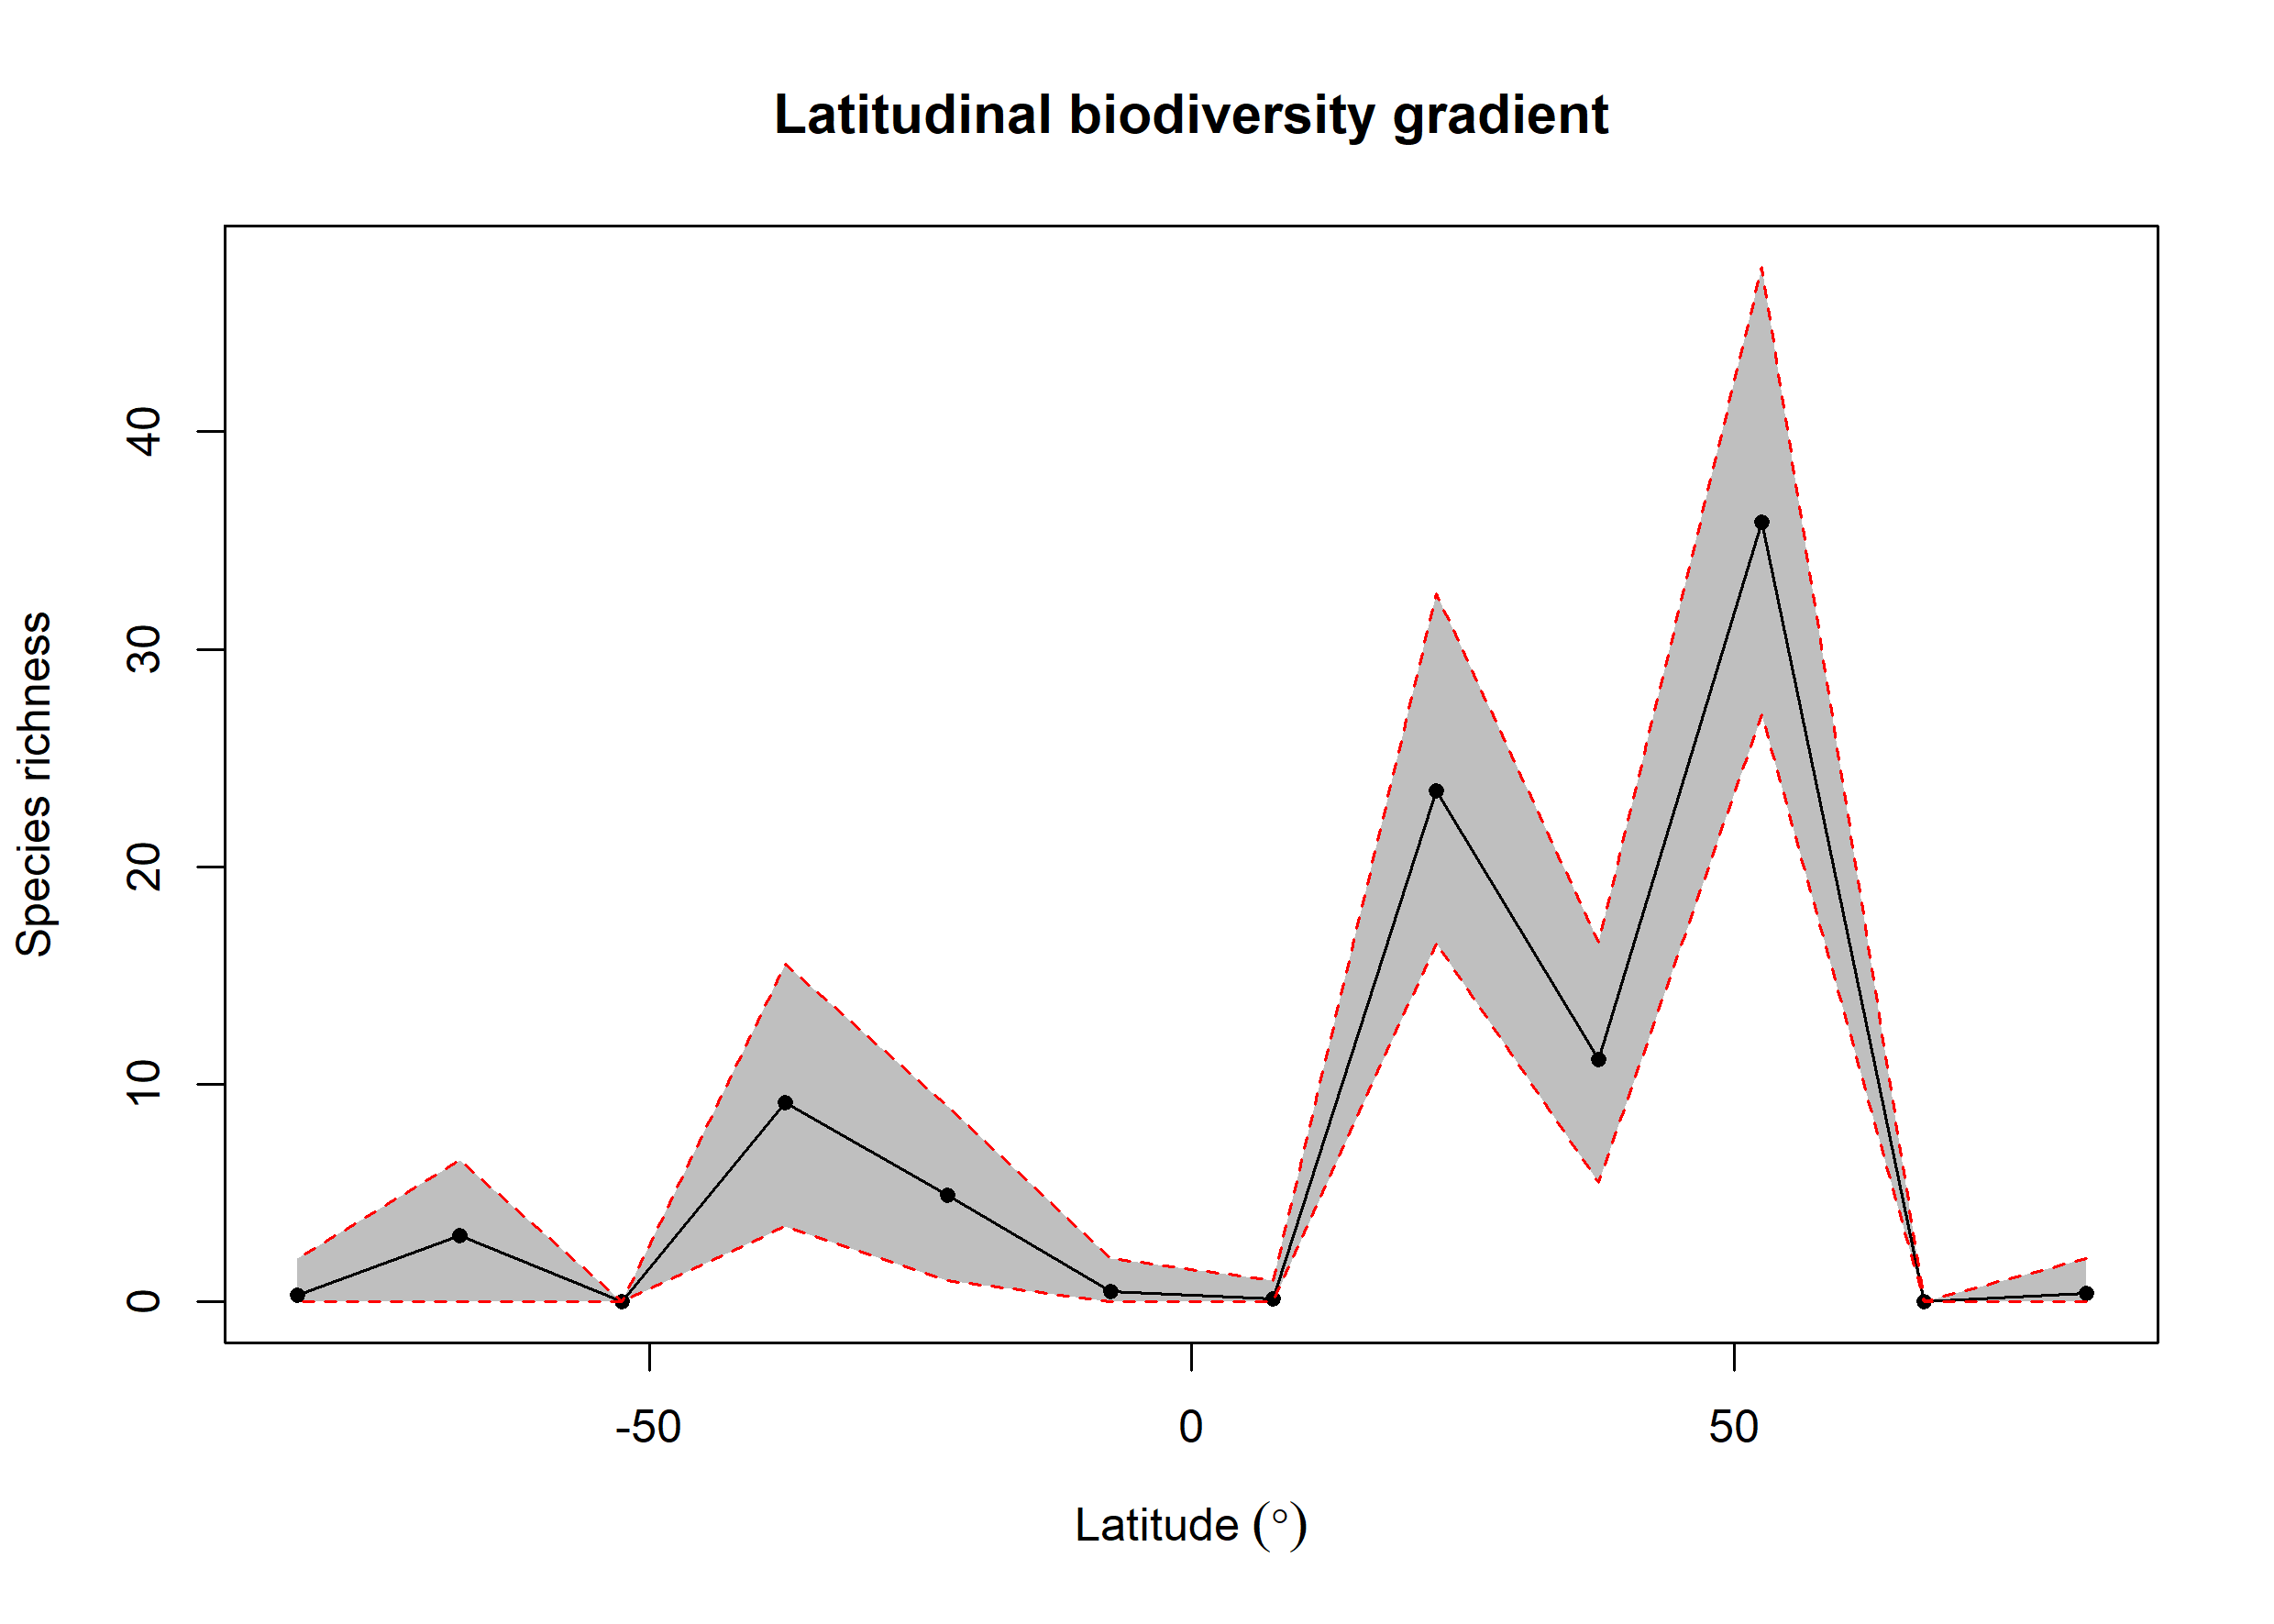

The table this chart was drawn from, first rows:
bin, max, min, mid, hemisphere, mean_richness, CI.Lower, CI.Upper
1, 90, 75, 82.5, N, 0.38, 0, 2
2, 75, 60, 67.5, N, 0, 0, 0
3, 60, 45, 52.5, N, 35.85, 27, 47.58
4, 45, 30, 37.5, N, 11.16, 5.475, 16.52
5, 30, 15, 22.5, N, 23.48, 16.48, 32.58
6, 15, 0, 7.5, N, 0.16, 0, 1
7, 0, -15, -7.5, S, 0.49, 0, 2
8, -15, -30, -22.5, S, 4.9, 1, 9
9, -30, -45, -37.5, S, 9.15, 3.475, 15.53
10, -45, -60, -52.5, S, 0, 0, 0
11, -60, -75, -67.5, S, 3.04, 0, 6.525
12, -75, -90, -82.5, S, 0.33, 0, 2
